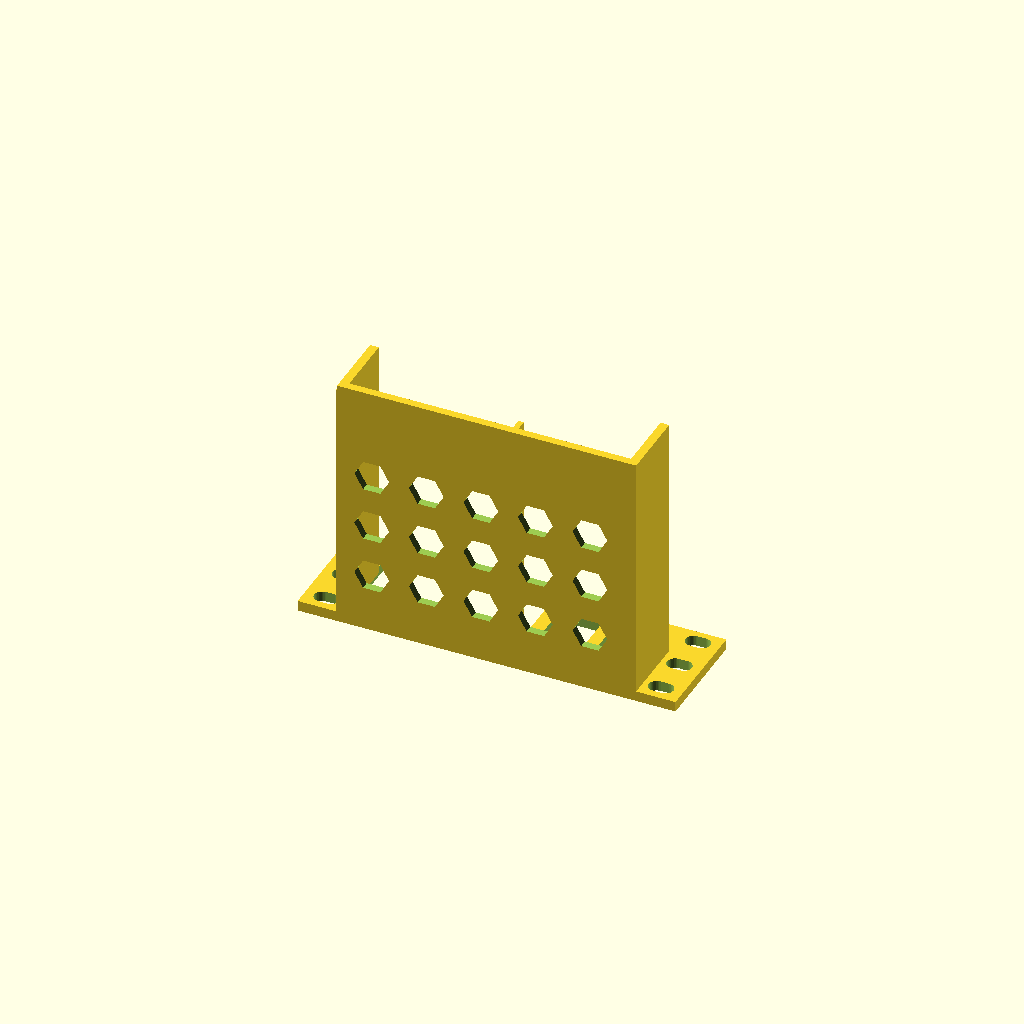
Cell 1: rendered with the file's own defaults.
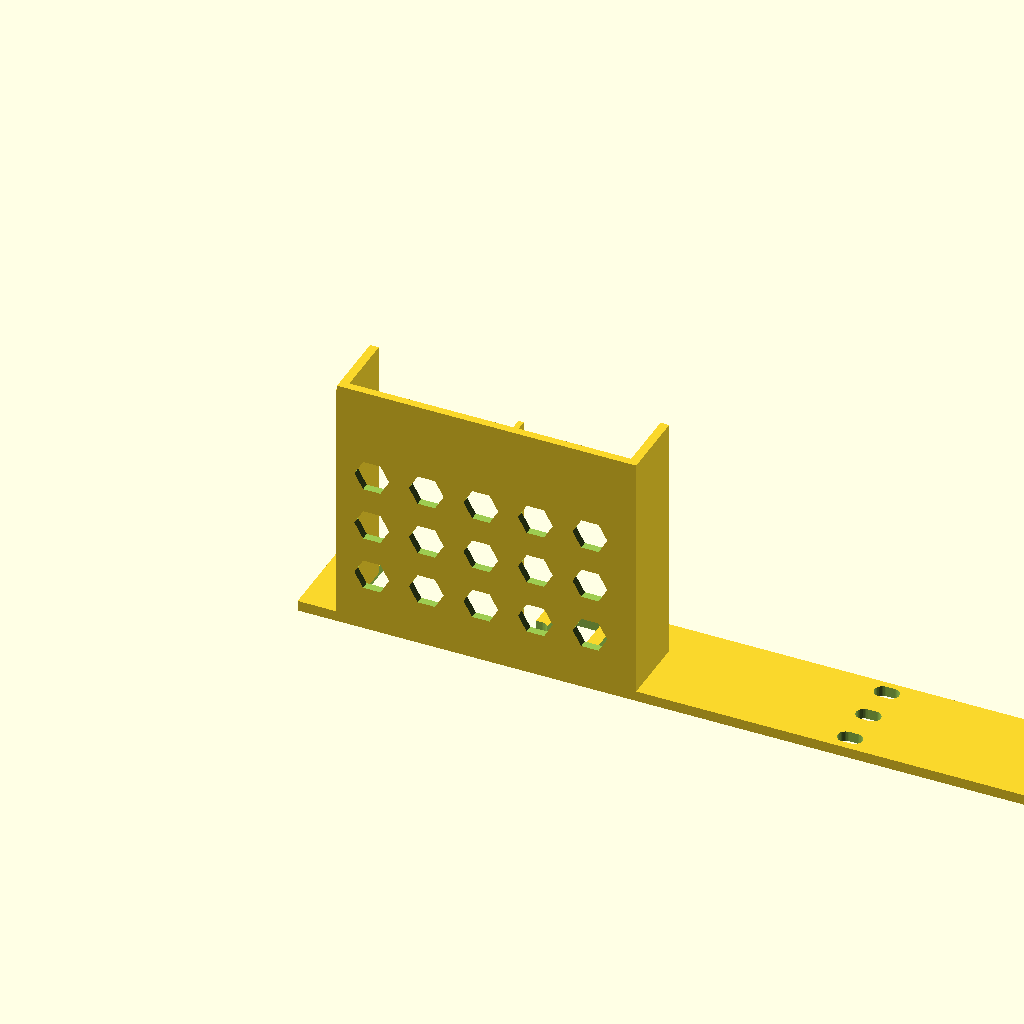
Cell 2: the same model with panel_width_mm = 304.8.
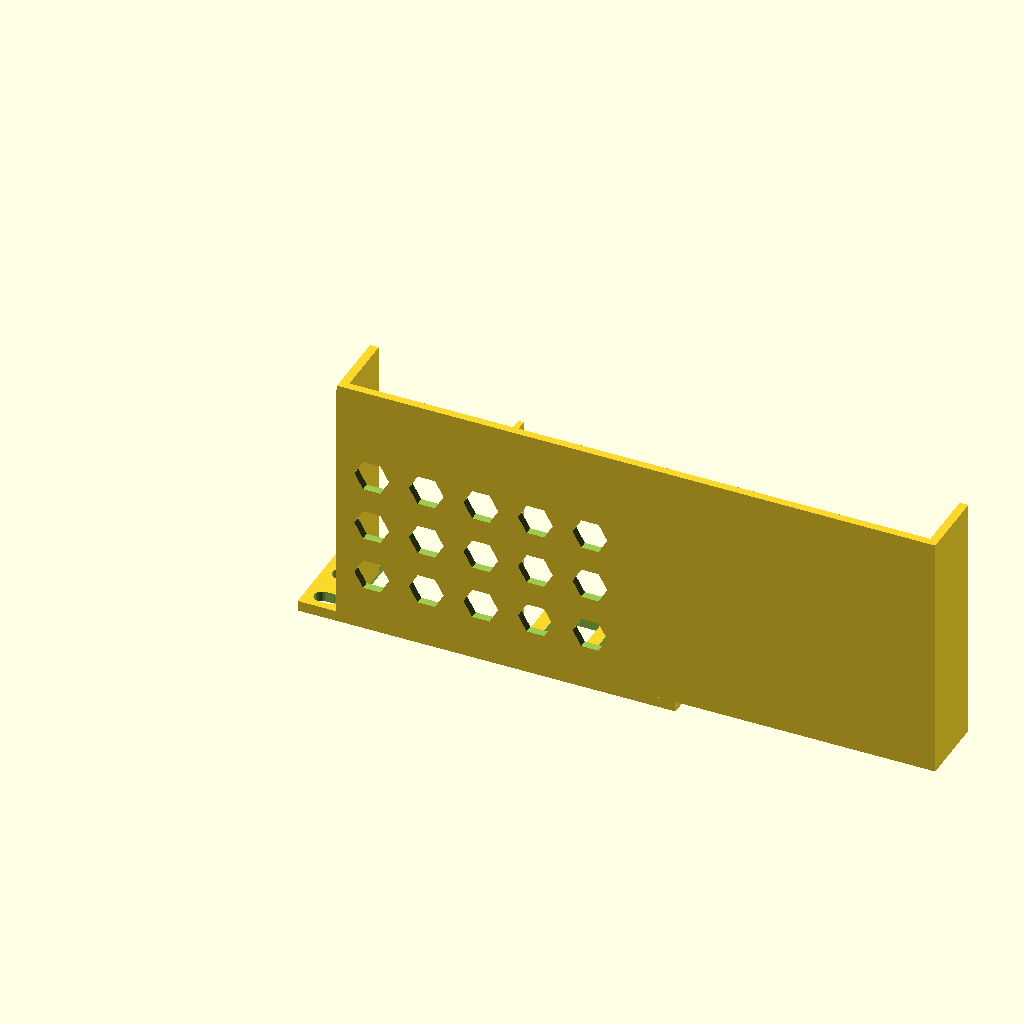
Cell 3 — aperture_width_mm set to 241.3, the other parameters unchanged.
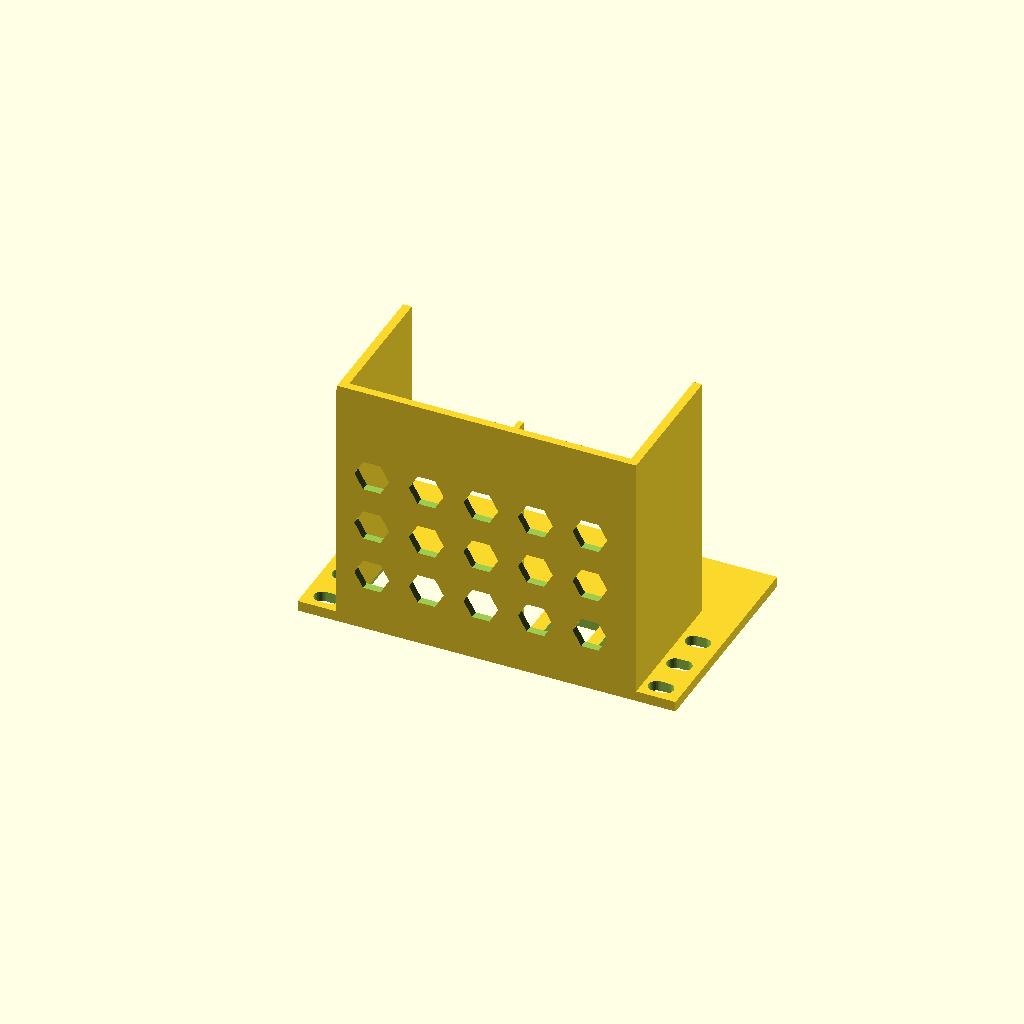
Cell 4 — panel_height_mm set to 88, the other parameters unchanged.
One fixed orthographic camera (rotation 55°, 0°, 25°; colour scheme Cornfield) for every cell.
Source of the model, examples/6inch-microlab/3dprint-6inch-rpi5-plus-keystone-carrier-1u.scad:
// ============================================================================
// RackArchitect MCP — Parametric 3D-Printable Rack Carrier (.scad)
// Blueprint: Printables Community 6-Inch 1U Raspberry Pi 5 + 2x Keystone Micro-Carrier (3dprint-6inch-rpi5-plus-keystone-carrier-1u)
// Standard:  6INCH EIA-310 (152.4mm Total Width, 1U = 44mm)
// Material:  PETG or ASA (25% Gyroid Infill, 4 Perimeters)
// ============================================================================

/* [EIA-310 Rack & Chassis Parameters (mm)] */
panel_width_mm = 152.4;
aperture_width_mm = 120.65;
hole_center_pitch_x_mm = 134.9;
panel_height_mm = 44;
u_count = 1;
faceplate_thickness_mm = 4.2;
tray_depth_mm = 105;
tray_floor_thickness_mm = 3.2;
side_gusset_thickness_mm = 3.5;
print_tolerance_mm = 0.35;
$fn = 36;

module oval_mounting_slot(slot_w = 10.0, slot_h = 6.5, thickness = 10.0) {
  hull() {
    translate([-(slot_w - slot_h) / 2, 0, -1]) cylinder(d = slot_h, h = thickness);
    translate([ (slot_w - slot_h) / 2, 0, -1]) cylinder(d = slot_h, h = thickness);
  }
}

module eia310_ear_holes() {
  left_hole_x = (panel_width_mm - hole_center_pitch_x_mm) / 2;
  right_hole_x = panel_width_mm - left_hole_x;
  for (u = [0 : u_count - 1]) {
    base_y = u * 44.45;
    for (offset_y = [6.35, 22.225, 38.10]) {
      if (base_y + offset_y < panel_height_mm - 3.0) {
        translate([left_hole_x, base_y + offset_y, 0]) oval_mounting_slot();
        translate([right_hole_x, base_y + offset_y, 0]) oval_mounting_slot();
      }
    }
  }
}

module slot_bay_cutouts() {
  // Slot 'rpi5-bay-1' (sbc-rpi5): 66 x 36 mm at X=18mm, Y=4mm
  translate([18 - print_tolerance_mm, 4 - print_tolerance_mm, -1.0])
    cube([66 + 2 * print_tolerance_mm, 36 + 2 * print_tolerance_mm, faceplate_thickness_mm + 2.0]);
  // Slot 'keystone-1' (standard-keystone): 16.5 x 22 mm at X=90mm, Y=12mm
  translate([90 - print_tolerance_mm, 12 - print_tolerance_mm, -1.0])
    cube([16.5 + 2 * print_tolerance_mm, 22 + 2 * print_tolerance_mm, faceplate_thickness_mm + 2.0]);
  // Slot 'keystone-2' (standard-keystone): 16.5 x 22 mm at X=112mm, Y=12mm
  translate([112 - print_tolerance_mm, 12 - print_tolerance_mm, -1.0])
    cube([16.5 + 2 * print_tolerance_mm, 22 + 2 * print_tolerance_mm, faceplate_thickness_mm + 2.0]);
}

module slot_retention_rails() {
  // Guide rails for 'rpi5-bay-1' (fused to tray floor Y=0..10mm)
  translate([18 - print_tolerance_mm - 2.2, 0, faceplate_thickness_mm])
    cube([2.2, 10, 99]);
  translate([84 + print_tolerance_mm, 0, faceplate_thickness_mm])
    cube([2.2, 10, 99]);
}

module honeycomb_vent_cutouts() {
  tray_x0 = 15.88 + 14;
  tray_x1 = panel_width_mm - 15.88 - 14;
  for (z = [24 : 22 : tray_depth_mm - 18]) {
    for (x = [tray_x0 : 22 : tray_x1]) {
      translate([x, -1.0, z]) rotate([-90, 0, 0]) cylinder(d = 14, h = tray_floor_thickness_mm + 2.0, $fn = 6);
    }
  }
}

module rack_carrier_assembly() {
  tray_x = 15.88;
  tray_w = aperture_width_mm;
  union() {
    // 1. Front EIA-310 Faceplate with Mounting Ears & Sub-Module Bay Cutouts
    difference() {
      cube([panel_width_mm, panel_height_mm, faceplate_thickness_mm]);
      eia310_ear_holes();
      slot_bay_cutouts();
    }
    // 2. L-Shaped Rear Support Tray Floor with Hexagonal Ventilation
    difference() {
      translate([tray_x, 0, faceplate_thickness_mm])
        cube([tray_w, tray_floor_thickness_mm, tray_depth_mm - faceplate_thickness_mm]);
      honeycomb_vent_cutouts();
    }
    // 3. Left & Right Structural Side Gussets
    translate([tray_x, 0, faceplate_thickness_mm])
      cube([side_gusset_thickness_mm, panel_height_mm * 0.65, tray_depth_mm - faceplate_thickness_mm]);
    translate([tray_x + tray_w - side_gusset_thickness_mm, 0, faceplate_thickness_mm])
      cube([side_gusset_thickness_mm, panel_height_mm * 0.65, tray_depth_mm - faceplate_thickness_mm]);
    // 4. Internal Sub-Module Guide Rails
    slot_retention_rails();
  }
}

rack_carrier_assembly();
Customizer parameters (derived from the source; name, type, default, range or options):
panel_width_mm: number, default 152.4
aperture_width_mm: number, default 120.65
hole_center_pitch_x_mm: number, default 134.9
panel_height_mm: number, default 44
u_count: number, default 1
faceplate_thickness_mm: number, default 4.2
tray_depth_mm: number, default 105
tray_floor_thickness_mm: number, default 3.2
side_gusset_thickness_mm: number, default 3.5
print_tolerance_mm: number, default 0.35
